6-way image classification set "Dataset" from GitHub (thutranhsodo/CS231); label vocabulary: dress, hand bag, hat, shirt, shoes, trousers.

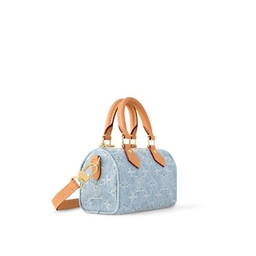
Label: hand bag

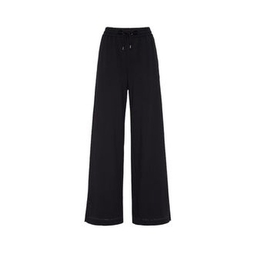
Label: trousers

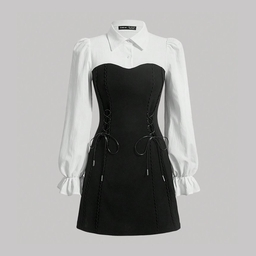
Label: dress

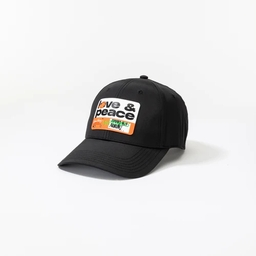
Label: hat

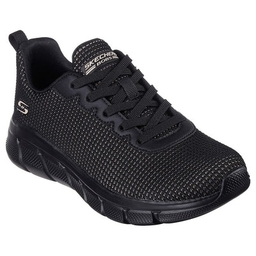
Label: shoes

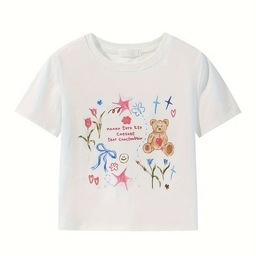
Label: shirt
